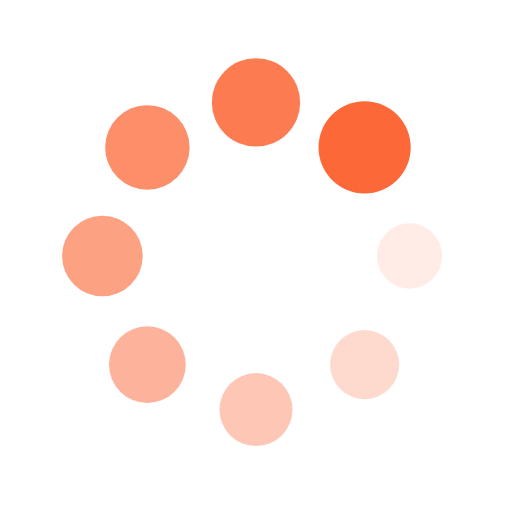
t = 0.00 s
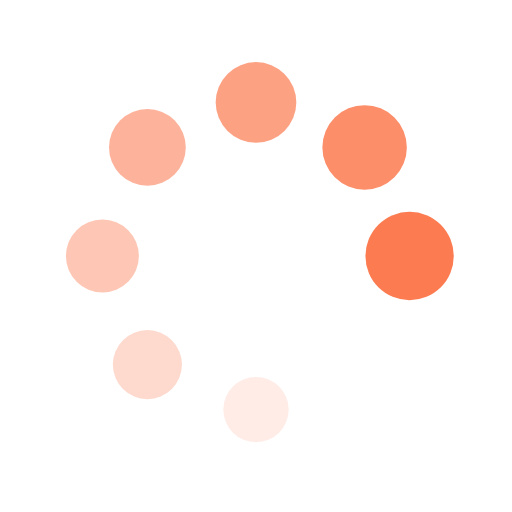
t = 0.36 s
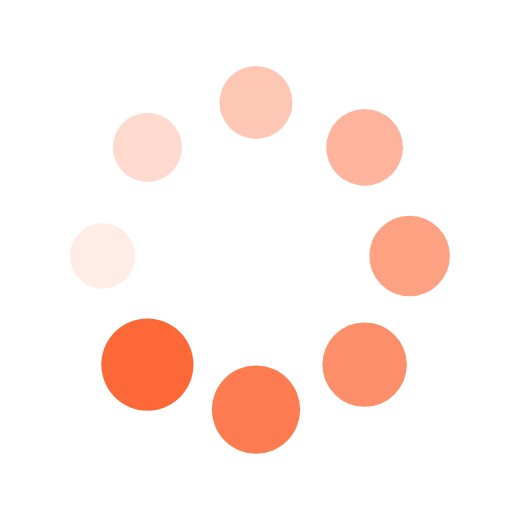
t = 0.73 s
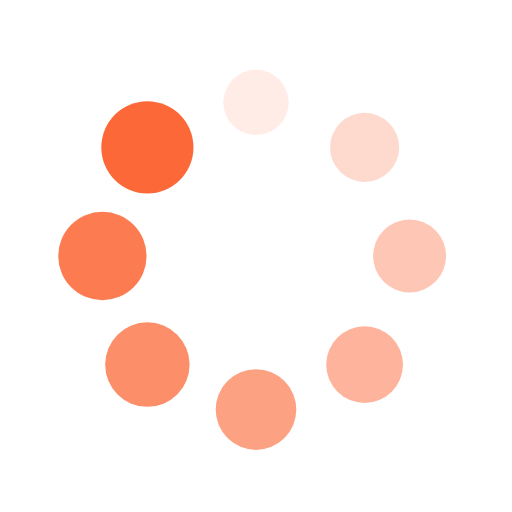
t = 1.09 s

The animated SVG that drew these frames (rendered in a browser with its animation timeline set to each time). Animation: 16 SMIL elements (animate=8,animateTransform=8); one cycle of 1.45 s, repeats indefinitely.

<?xml version="1.0" encoding="utf-8"?>
<svg xmlns="http://www.w3.org/2000/svg" xmlns:xlink="http://www.w3.org/1999/xlink" style="margin: auto; background: rgb(255, 255, 255); display: block; shape-rendering: auto;" width="200px" height="200px" viewBox="0 0 100 100" preserveAspectRatio="xMidYMid">
<g transform="translate(80,50)">
<g transform="rotate(0)">
<circle cx="0" cy="0" r="6" fill="#fc6838" fill-opacity="1">
  <animateTransform attributeName="transform" type="scale" begin="-1.2681159420289854s" values="1.5 1.5;1 1" keyTimes="0;1" dur="1.4492753623188404s" repeatCount="indefinite"></animateTransform>
  <animate attributeName="fill-opacity" keyTimes="0;1" dur="1.4492753623188404s" repeatCount="indefinite" values="1;0" begin="-1.2681159420289854s"></animate>
</circle>
</g>
</g><g transform="translate(71.21320343559643,71.21320343559643)">
<g transform="rotate(45)">
<circle cx="0" cy="0" r="6" fill="#fc6838" fill-opacity="0.875">
  <animateTransform attributeName="transform" type="scale" begin="-1.0869565217391304s" values="1.5 1.5;1 1" keyTimes="0;1" dur="1.4492753623188404s" repeatCount="indefinite"></animateTransform>
  <animate attributeName="fill-opacity" keyTimes="0;1" dur="1.4492753623188404s" repeatCount="indefinite" values="1;0" begin="-1.0869565217391304s"></animate>
</circle>
</g>
</g><g transform="translate(50,80)">
<g transform="rotate(90)">
<circle cx="0" cy="0" r="6" fill="#fc6838" fill-opacity="0.75">
  <animateTransform attributeName="transform" type="scale" begin="-0.9057971014492753s" values="1.5 1.5;1 1" keyTimes="0;1" dur="1.4492753623188404s" repeatCount="indefinite"></animateTransform>
  <animate attributeName="fill-opacity" keyTimes="0;1" dur="1.4492753623188404s" repeatCount="indefinite" values="1;0" begin="-0.9057971014492753s"></animate>
</circle>
</g>
</g><g transform="translate(28.786796564403577,71.21320343559643)">
<g transform="rotate(135)">
<circle cx="0" cy="0" r="6" fill="#fc6838" fill-opacity="0.625">
  <animateTransform attributeName="transform" type="scale" begin="-0.7246376811594202s" values="1.5 1.5;1 1" keyTimes="0;1" dur="1.4492753623188404s" repeatCount="indefinite"></animateTransform>
  <animate attributeName="fill-opacity" keyTimes="0;1" dur="1.4492753623188404s" repeatCount="indefinite" values="1;0" begin="-0.7246376811594202s"></animate>
</circle>
</g>
</g><g transform="translate(20,50.00000000000001)">
<g transform="rotate(180)">
<circle cx="0" cy="0" r="6" fill="#fc6838" fill-opacity="0.5">
  <animateTransform attributeName="transform" type="scale" begin="-0.5434782608695652s" values="1.5 1.5;1 1" keyTimes="0;1" dur="1.4492753623188404s" repeatCount="indefinite"></animateTransform>
  <animate attributeName="fill-opacity" keyTimes="0;1" dur="1.4492753623188404s" repeatCount="indefinite" values="1;0" begin="-0.5434782608695652s"></animate>
</circle>
</g>
</g><g transform="translate(28.78679656440357,28.786796564403577)">
<g transform="rotate(225)">
<circle cx="0" cy="0" r="6" fill="#fc6838" fill-opacity="0.375">
  <animateTransform attributeName="transform" type="scale" begin="-0.3623188405797101s" values="1.5 1.5;1 1" keyTimes="0;1" dur="1.4492753623188404s" repeatCount="indefinite"></animateTransform>
  <animate attributeName="fill-opacity" keyTimes="0;1" dur="1.4492753623188404s" repeatCount="indefinite" values="1;0" begin="-0.3623188405797101s"></animate>
</circle>
</g>
</g><g transform="translate(49.99999999999999,20)">
<g transform="rotate(270)">
<circle cx="0" cy="0" r="6" fill="#fc6838" fill-opacity="0.25">
  <animateTransform attributeName="transform" type="scale" begin="-0.18115942028985504s" values="1.5 1.5;1 1" keyTimes="0;1" dur="1.4492753623188404s" repeatCount="indefinite"></animateTransform>
  <animate attributeName="fill-opacity" keyTimes="0;1" dur="1.4492753623188404s" repeatCount="indefinite" values="1;0" begin="-0.18115942028985504s"></animate>
</circle>
</g>
</g><g transform="translate(71.21320343559643,28.78679656440357)">
<g transform="rotate(315)">
<circle cx="0" cy="0" r="6" fill="#fc6838" fill-opacity="0.125">
  <animateTransform attributeName="transform" type="scale" begin="0s" values="1.5 1.5;1 1" keyTimes="0;1" dur="1.4492753623188404s" repeatCount="indefinite"></animateTransform>
  <animate attributeName="fill-opacity" keyTimes="0;1" dur="1.4492753623188404s" repeatCount="indefinite" values="1;0" begin="0s"></animate>
</circle>
</g>
</g>
<!-- [ldio] generated by https://loading.io/ --></svg>